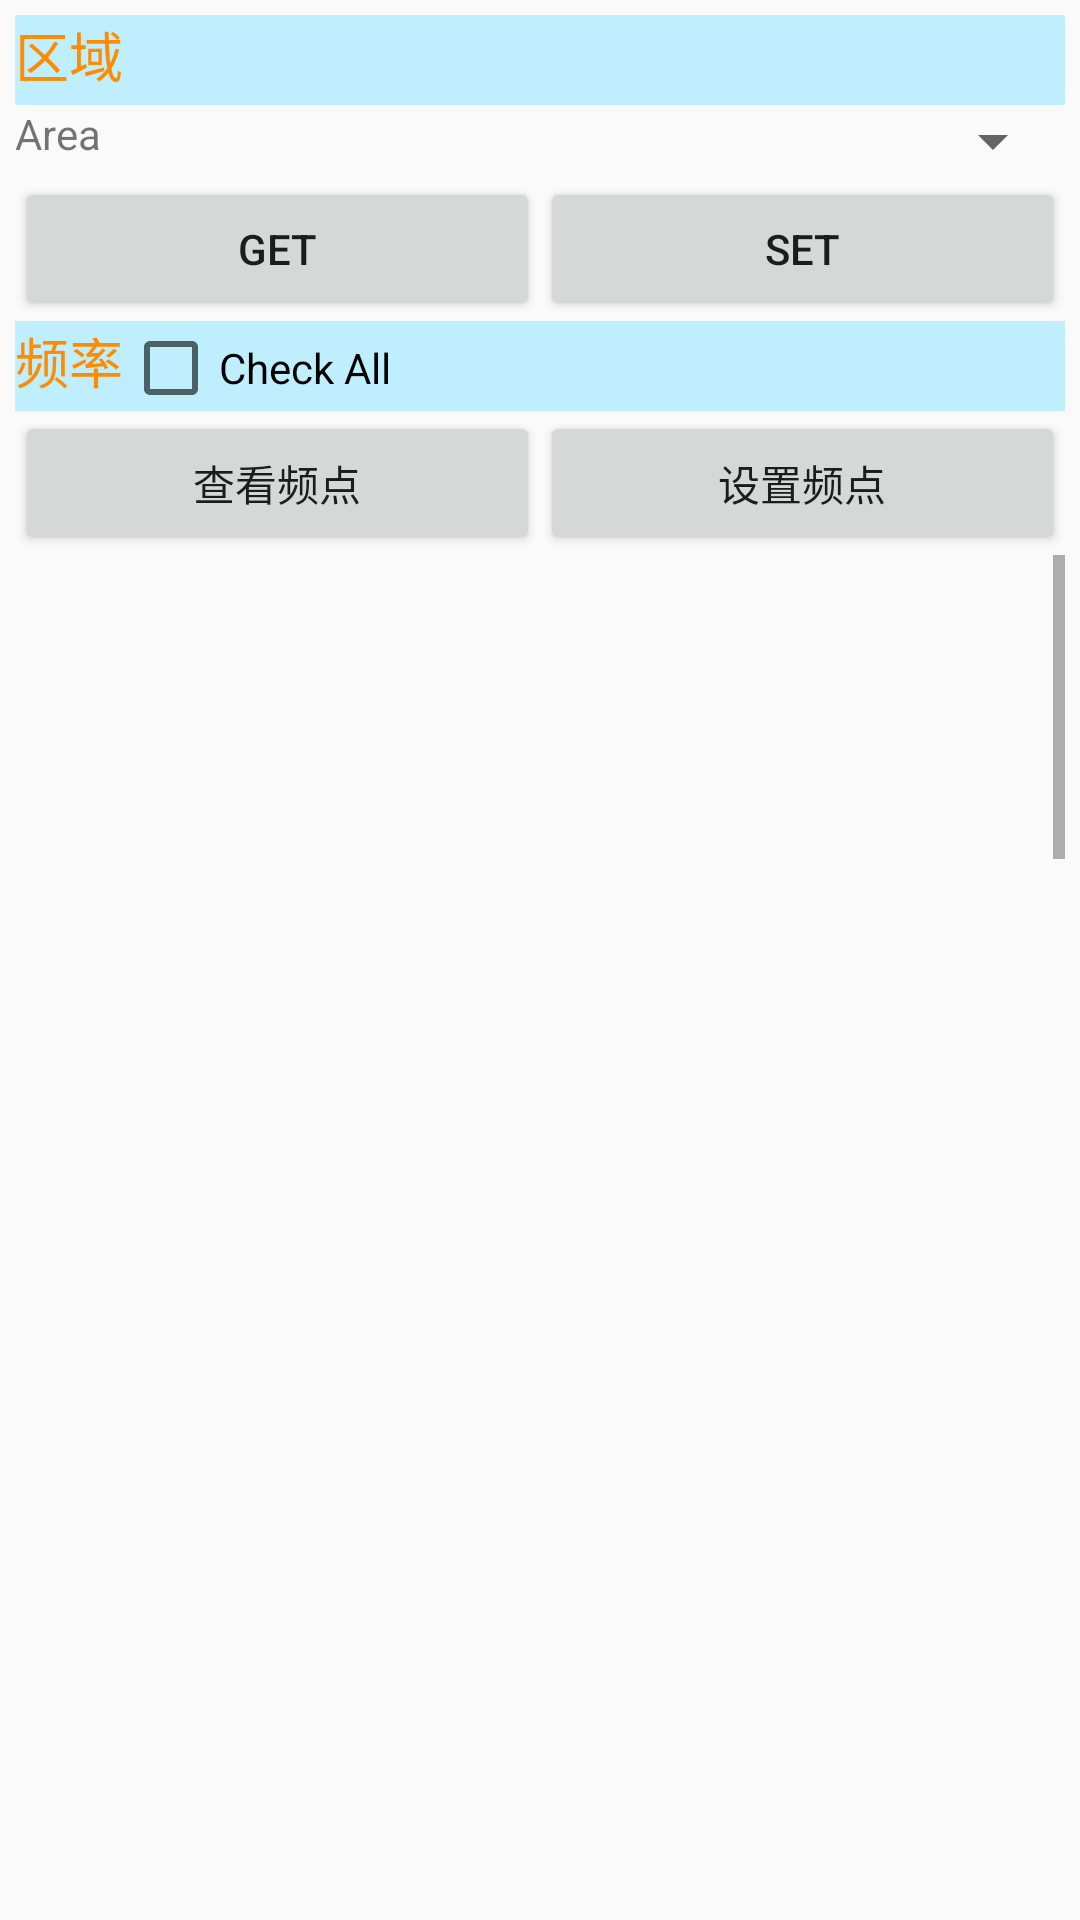

Reconstruct the res/layout file that produces this screen, plus the resources it refers to.
<!-- AndroidManifest.xml: application theme AppTheme -->
<!-- res/layout/tab4_tablelayout_invfre.xml -->
<?xml version="1.0" encoding="utf-8"?>
<LinearLayout xmlns:android="http://schemas.android.com/apk/res/android"
    android:layout_width="match_parent"
    android:layout_height="match_parent"
    android:orientation="vertical"
    android:padding="5dp" >

    <FrameLayout
        android:layout_width="wrap_content"
        android:layout_height="30dp" >

        <View
            android:id="@+id/View05"
            android:layout_width="wrap_content"
            android:layout_height="30dp"
            android:background="#BFEFFF" />

        <TextView
            android:id="@+id/TextView11"
            android:layout_width="wrap_content"
            android:layout_height="wrap_content"
            android:text="@string/area"
            android:textColor="#FF8C00"
            android:textSize="18sp" />
    </FrameLayout>

    <LinearLayout
        android:layout_width="match_parent"
        android:layout_height="wrap_content" >

        <TextView
            android:id="@+id/textView6"
            android:layout_width="wrap_content"
            android:layout_height="wrap_content"
            android:text="Area" />

        <Spinner
            android:id="@+id/spinner_region"
            android:layout_width="wrap_content"
            android:layout_height="wrap_content"
            android:layout_weight="1" />
    </LinearLayout>

    <LinearLayout
        android:layout_width="match_parent"
        android:layout_height="wrap_content" >

        <Button
            android:id="@+id/button_getregion"
            android:layout_width="match_parent"
            android:layout_height="wrap_content"
            android:layout_weight="1"
            android:text="@string/get" />

        <Button
            android:id="@+id/button_setregion"
            android:layout_width="match_parent"
            android:layout_height="wrap_content"
            android:layout_weight="1"
            android:text="@string/set" />
    </LinearLayout>

    <FrameLayout
        android:layout_width="wrap_content"
        android:layout_height="30dp" >

        <View
            android:id="@+id/View04"
            android:layout_width="wrap_content"
            android:layout_height="30dp"
            android:background="#BFEFFF" />

        <LinearLayout
            android:layout_width="match_parent"
            android:layout_height="match_parent" >

            <TextView
                android:id="@+id/TextView10"
                android:layout_width="wrap_content"
                android:layout_height="wrap_content"
                android:text="@string/frequency"
                android:textColor="#FF8C00"
                android:textSize="18sp" />

            <CheckBox
                android:id="@+id/checkBox_allselect"
                android:layout_width="wrap_content"
                android:layout_height="wrap_content"
                android:text="Check All" />

        </LinearLayout>
    </FrameLayout>

    <LinearLayout
        android:layout_width="match_parent"
        android:layout_height="wrap_content" >

        <Button
            android:id="@+id/button_getfre"
            android:layout_width="match_parent"
            android:layout_height="wrap_content"
            android:layout_weight="1"
            android:text="@string/check_frequency" />

        <Button
            android:id="@+id/button_setfre"
            android:layout_width="match_parent"
            android:layout_height="wrap_content"
            android:layout_weight="1"
            android:text="@string/set_frequency" />
    </LinearLayout>

    <ScrollView
        android:id="@+id/scrollView2"
        android:layout_width="match_parent"
        android:layout_height="wrap_content"
        android:layout_weight="1" >

        <LinearLayout
            android:layout_width="match_parent"
            android:layout_height="match_parent"
            android:orientation="vertical" >

            <ListView
                android:id="@+id/listView_frequency"
                android:layout_width="match_parent"
                android:layout_height="2000dp"
                android:layout_gravity="fill"
                android:layout_weight="1" >

            </ListView>
        </LinearLayout>
    </ScrollView>

</LinearLayout>
<!-- resources referenced by this layout -->
<resources>
  <string name="area">区域</string>
  <string name="check_frequency">查看频点</string>
  <string name="frequency">频率</string>
  <string name="get">Get</string>
  <string name="set">Set</string>
  <string name="set_frequency">设置频点</string>
  <style name="AppTheme" parent="Theme.AppCompat.Light.DarkActionBar">
          
          <item name="colorPrimary">@color/colorPrimary</item>
          <item name="colorPrimaryDark">@color/colorPrimaryDark</item>
          <item name="colorAccent">@color/colorAccent</item>
      </style>
  <color name="colorPrimary">#3F51B5</color>
  <color name="colorPrimaryDark">#303F9F</color>
  <color name="colorAccent">#FF4081</color>
</resources>
